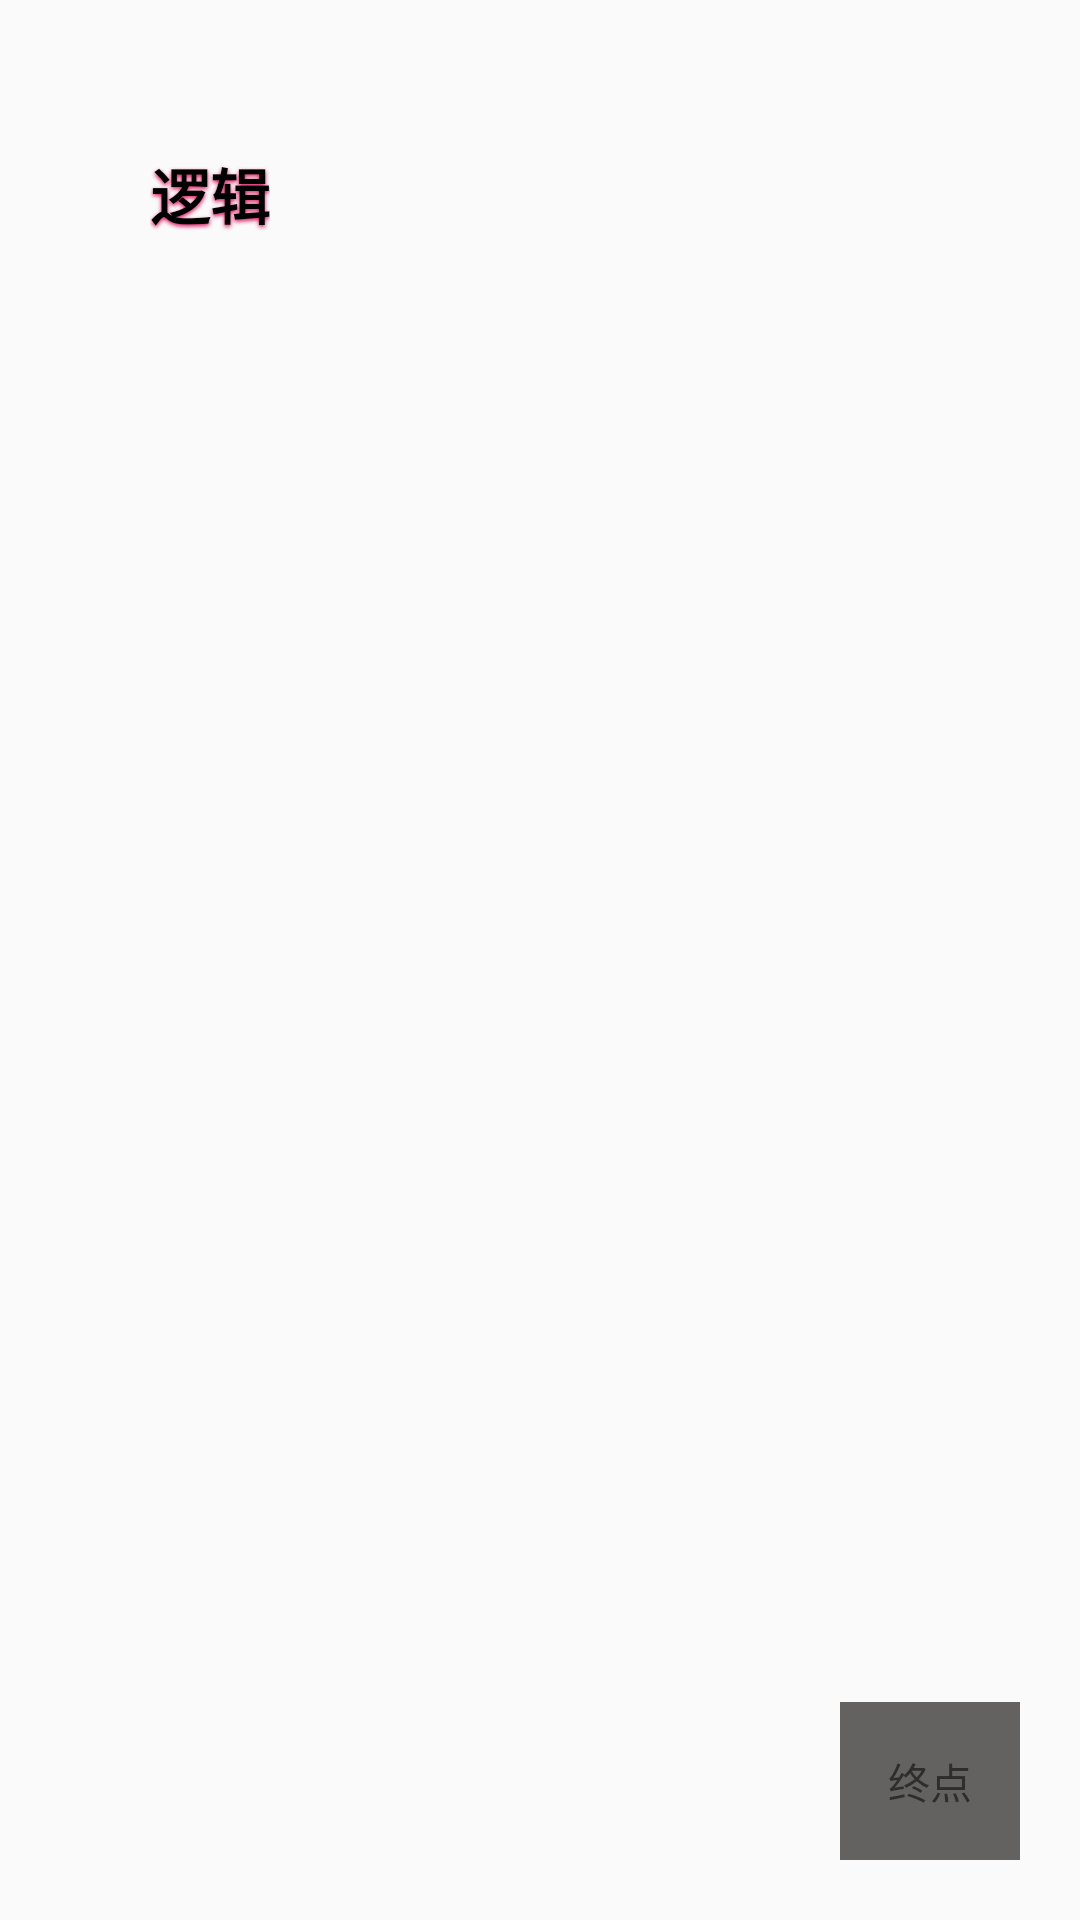

Layout XML and referenced resources for this Android screen:
<!-- AndroidManifest.xml: application theme AppTheme -->
<!-- res/layout/activity_bezier.xml -->
<?xml version="1.0" encoding="utf-8"?>
<android.support.constraint.ConstraintLayout xmlns:android="http://schemas.android.com/apk/res/android"
    android:layout_width="match_parent"
    android:layout_height="match_parent"
    xmlns:app="http://schemas.android.com/apk/res-auto">


    <FrameLayout
        android:id="@+id/fl_layout"
        android:layout_width="match_parent"
        android:layout_height="200dp"
        android:orientation="horizontal"
        android:paddingLeft="50dp"
        android:layout_marginTop="50dp"
        app:layout_constraintLeft_toLeftOf="parent"
        app:layout_constraintRight_toRightOf="parent"
        app:layout_constraintTop_toTopOf="parent">


        <LinearLayout
            android:id="@+id/ll_root"
            android:layout_width="wrap_content"
            android:layout_height="wrap_content"
            android:orientation="vertical">

            <TextView
                android:id="@+id/tv_logic"
                android:layout_width="wrap_content"
                android:layout_height="wrap_content"
                android:shadowColor="@color/colorAccent"
                android:shadowDy="2"
                android:shadowDx="0"
                android:shadowRadius="3"
                android:textSize="20sp"
                android:textStyle="bold"
                android:textColor="#000000"
                android:text="逻辑"/>
        </LinearLayout>


    </FrameLayout>

    <TextView
        android:id="@+id/tv_bot"
        android:layout_width="wrap_content"
        android:layout_height="wrap_content"
        app:layout_constraintBottom_toBottomOf="parent"
        app:layout_constraintRight_toRightOf="parent"
        android:text="终点"
        android:padding="16dp"
        android:layout_marginRight="20dp"
        android:layout_marginBottom="20dp"
        android:background="@color/color_646161"/>
</android.support.constraint.ConstraintLayout>
<!-- resources referenced by this layout -->
<resources>
  <color name="colorAccent">#D81B60</color>
  <color name="color_646161">#646161</color>
  <style name="AppTheme" parent="Theme.AppCompat.Light.DarkActionBar">
          
          <item name="colorPrimary">@color/colorPrimary</item>
          <item name="colorPrimaryDark">@color/colorPrimaryDark</item>
          <item name="colorAccent">@color/colorAccent</item>
          <item name="android:listDivider">@drawable/divider_line</item>
      </style>
  <color name="colorPrimary">#008577</color>
  <color name="colorPrimaryDark">#00574B</color>
</resources>
